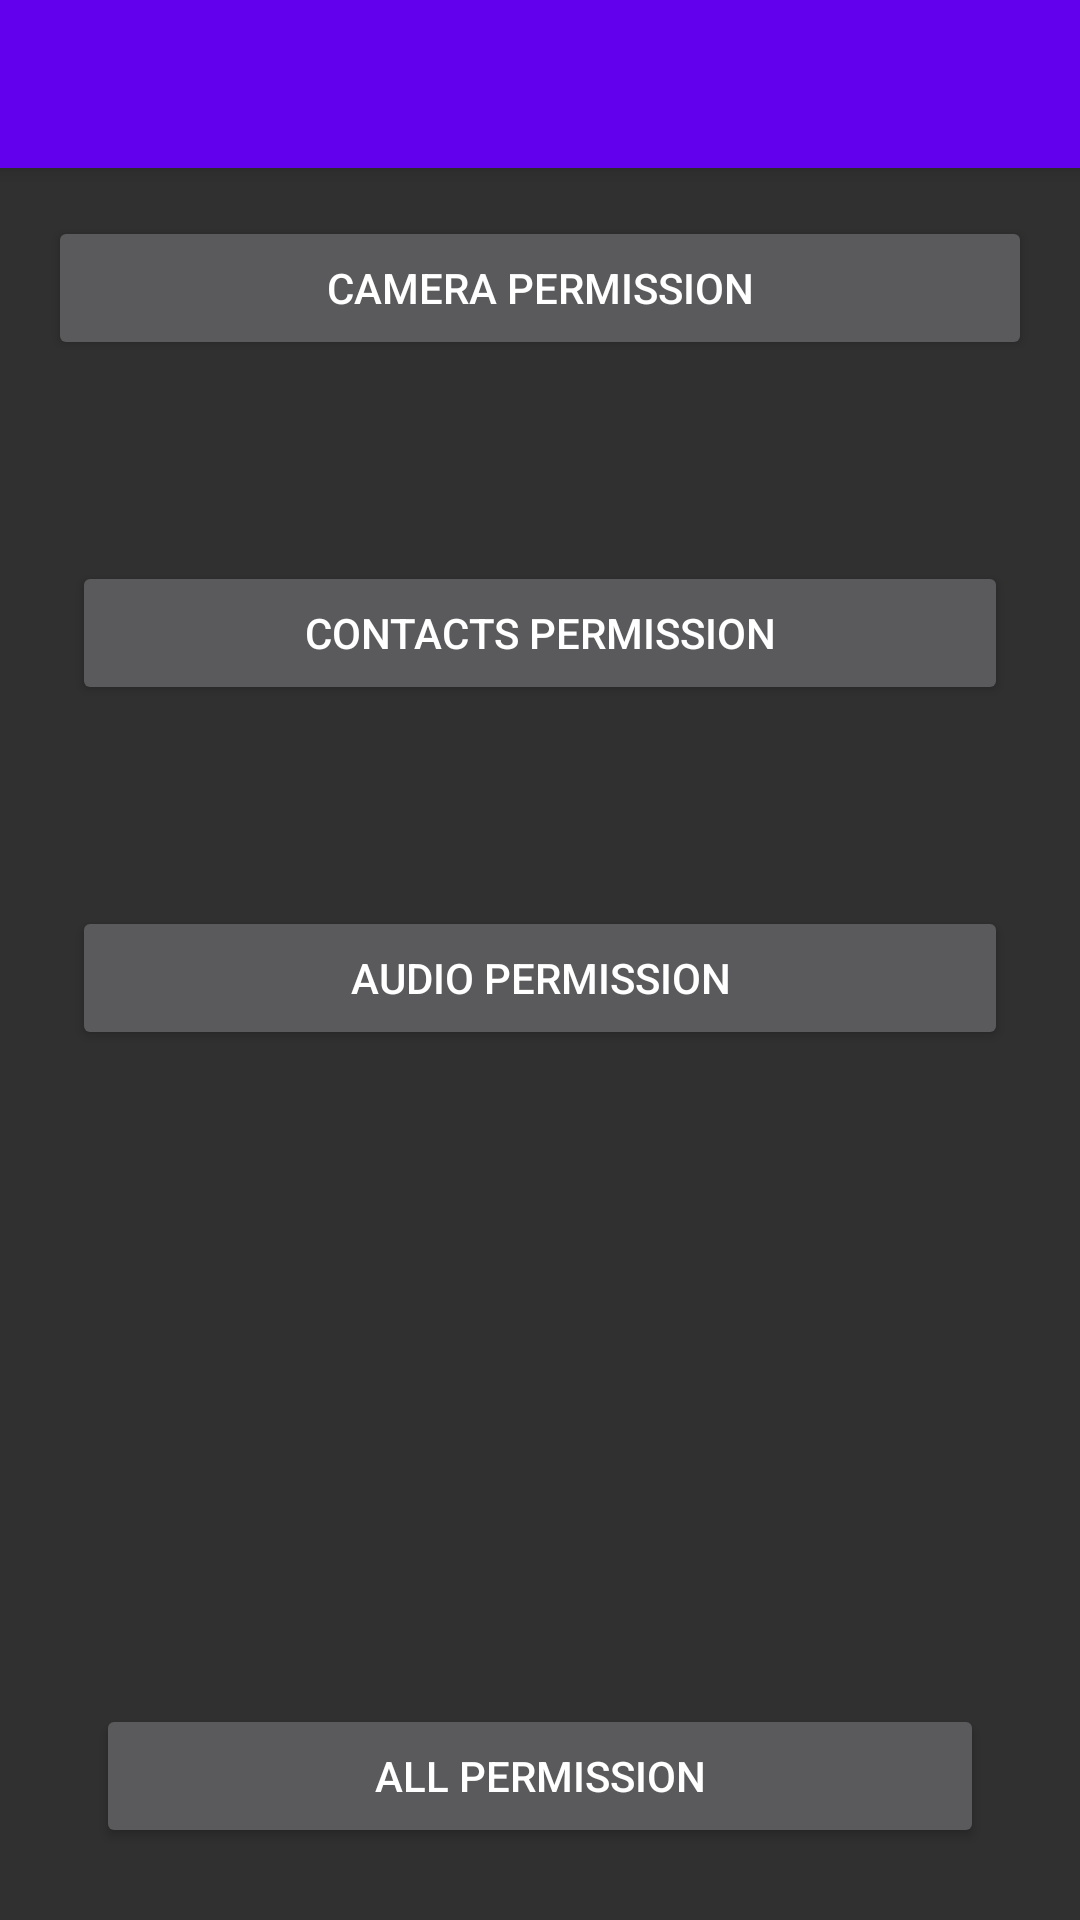

Produce the Android XML layout that renders to this screen, including the resource entries it uses.
<!-- AndroidManifest.xml: application theme AppTheme -->
<!-- res/layout/activity_dexter.xml -->
<?xml version="1.0" encoding="utf-8"?>
<androidx.constraintlayout.widget.ConstraintLayout xmlns:android="http://schemas.android.com/apk/res/android"
    xmlns:app="http://schemas.android.com/apk/res-auto"
    xmlns:tools="http://schemas.android.com/tools"
    android:layout_width="match_parent"
    android:layout_height="match_parent"
    tools:context=".Section_02.Activities.DexterActivity">

    <include android:id="@+id/toolbar"
        layout="@layout/toolbar"/>

    <Button
        android:id="@+id/buttonCamera"
        android:layout_width="0dp"
        android:layout_height="wrap_content"
        android:layout_marginStart="16dp"
        android:layout_marginTop="16dp"
        android:layout_marginEnd="16dp"
        android:text="Camera Permission"
        app:layout_constraintEnd_toEndOf="parent"
        app:layout_constraintStart_toStartOf="parent"
        app:layout_constraintTop_toBottomOf="@+id/toolbar" />

    <TextView
        android:id="@+id/textViewCamera"
        android:layout_width="0dp"
        android:layout_height="wrap_content"
        android:layout_marginStart="32dp"
        android:layout_marginTop="16dp"
        android:layout_marginEnd="32dp"
        app:layout_constraintEnd_toEndOf="parent"
        app:layout_constraintStart_toStartOf="parent"
        app:layout_constraintTop_toBottomOf="@+id/buttonCamera" />

    <Button
        android:id="@+id/buttonContacts"
        android:layout_width="0dp"
        android:layout_height="wrap_content"
        android:layout_marginStart="24dp"
        android:layout_marginTop="32dp"
        android:layout_marginEnd="24dp"
        android:text="Contacts Permission"
        app:layout_constraintEnd_toEndOf="parent"
        app:layout_constraintStart_toStartOf="parent"
        app:layout_constraintTop_toBottomOf="@+id/textViewCamera" />

    <TextView
        android:id="@+id/textViewContacts"
        android:layout_width="0dp"
        android:layout_height="wrap_content"
        android:layout_marginStart="32dp"
        android:layout_marginTop="16dp"
        android:layout_marginEnd="32dp"
        app:layout_constraintEnd_toEndOf="parent"
        app:layout_constraintStart_toStartOf="parent"
        app:layout_constraintTop_toBottomOf="@+id/buttonContacts" />

    <Button
        android:id="@+id/buttonAudio"
        android:layout_width="0dp"
        android:layout_height="wrap_content"
        android:layout_marginStart="24dp"
        android:layout_marginTop="32dp"
        android:layout_marginEnd="24dp"
        android:text="Audio Permission"
        app:layout_constraintEnd_toEndOf="parent"
        app:layout_constraintStart_toStartOf="parent"
        app:layout_constraintTop_toBottomOf="@+id/textViewContacts" />

    <TextView
        android:id="@+id/textViewAudio"
        android:layout_width="0dp"
        android:layout_height="wrap_content"
        android:layout_marginStart="32dp"
        android:layout_marginTop="16dp"
        android:layout_marginEnd="32dp"
        app:layout_constraintEnd_toEndOf="parent"
        app:layout_constraintStart_toStartOf="parent"
        app:layout_constraintTop_toBottomOf="@+id/buttonAudio" />

    <Button
        android:id="@+id/buttonAll"
        android:layout_width="0dp"
        android:layout_height="wrap_content"
        android:layout_marginStart="32dp"
        android:layout_marginEnd="32dp"
        android:layout_marginBottom="24dp"
        android:text="All Permission"
        app:layout_constraintBottom_toBottomOf="parent"
        app:layout_constraintEnd_toEndOf="parent"
        app:layout_constraintStart_toStartOf="parent" />

</androidx.constraintlayout.widget.ConstraintLayout>
<!-- res/layout/toolbar.xml (included above) -->
<?xml version="1.0" encoding="utf-8"?>
<androidx.appcompat.widget.Toolbar xmlns:android="http://schemas.android.com/apk/res/android"
    xmlns:tools="http://schemas.android.com/tools"
    xmlns:app="http://schemas.android.com/apk/res-auto"
    android:id="@+id/toolbar"
    android:layout_width="409dp"
    android:layout_height="wrap_content"
    android:background="?attr/colorPrimary"
    android:elevation="4dp"
    android:minHeight="?attr/actionBarSize"
    android:theme="@style/ThemeOverlay.AppCompat.Dark.ActionBar"
    app:popupTheme="@style/ThemeOverlay.AppCompat.Light" />
<!-- resources referenced by this layout -->
<resources>
  <style name="AppTheme" parent="Theme.AppCompat.NoActionBar">
          
          <item name="colorPrimary">@color/colorPrimary</item>
          <item name="colorPrimaryDark">@color/colorPrimaryDark</item>
          <item name="colorAccent">@color/colorAccent</item>
  
          <item name="android:windowDrawsSystemBarBackgrounds">true</item>
          <item name="android:statusBarColor">@android:color/transparent</item>
      </style>
  <color name="colorPrimary">#6200EE</color>
  <color name="colorPrimaryDark">#3700B3</color>
  <color name="colorAccent">#03DAC5</color>
</resources>
